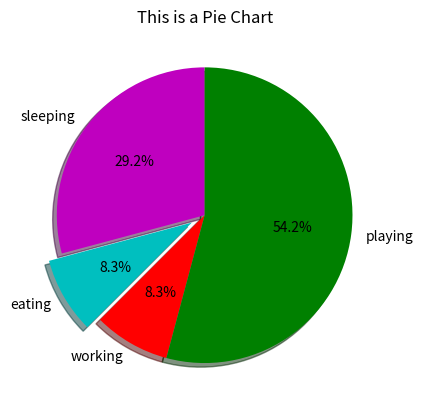

Reproduce this figure in Python.
import matplotlib.pyplot as plt


days = [1, 2, 3, 4, 5]

sleeping = [7, 8, 7, 10, 9]
eating =   [2, 3, 4, 3, 2]
working =  [7, 8, 7, 8, 7]
playing =  [8, 5, 6, 3, 6]

slices = [7, 2, 2, 13]
activities = ['sleeping', 'eating', 'working', 'playing']
colors = ['m', 'c', 'r', 'g']



plt.pie(slices, 
        labels=activities, 
        colors=colors,
        startangle=90,
        shadow=True,
        explode=(0, 0.1, 0, 0),
        autopct='%1.1f%%',
        )

plt.title('This is a Pie Chart')
plt.show()